Run: headless pygame with SDL's dummy video driver; simulated clock (each Clock.tick advances the game by its frame time, no real sleeping); random seed 0; keys injected as events and as key.get_pressed() state; no mouse input.
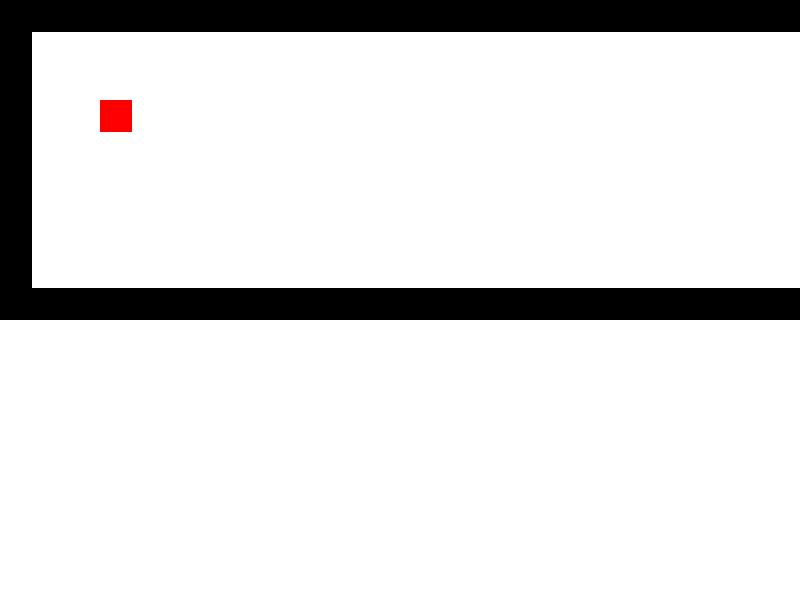
Frame 1 of 4 · flips 1–60 · no input
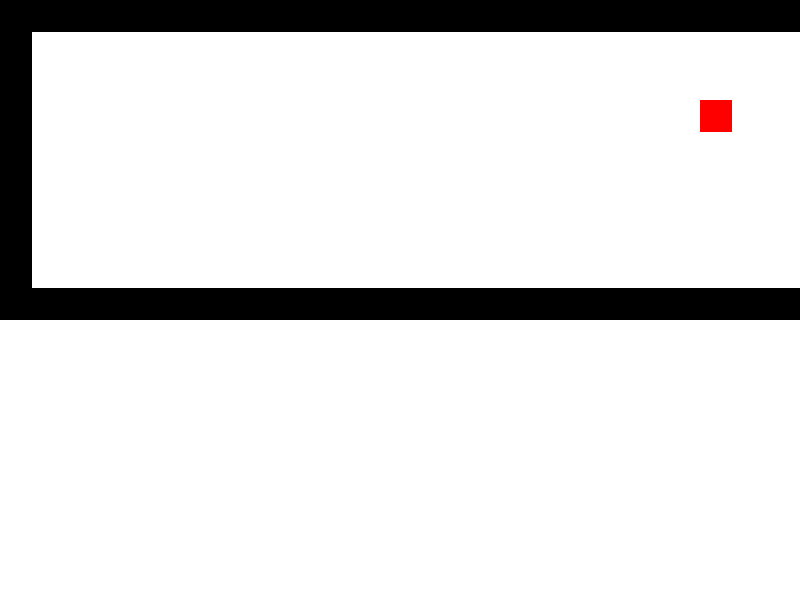
Frame 2 of 4 · flips 61–180 · tapped SPACE, RETURN · held RIGHT (→), D
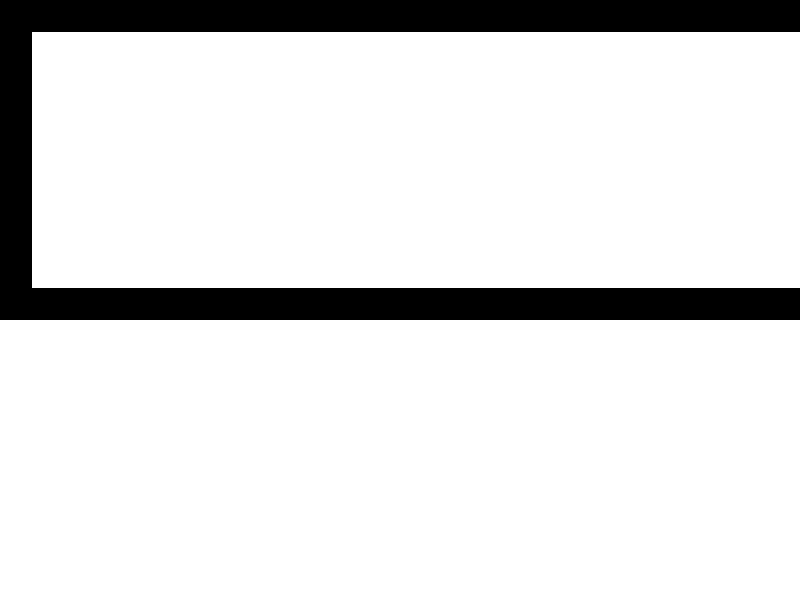
Frame 3 of 4 · flips 181–300 · held DOWN (↓), S
Frame 4 of 4 · flips 301–420 · held LEFT (←), A, UP (↑), W · screen same as frame 1, image omitted

The pygame program that drew these frames:

import pygame
import sys

# Initialize Pygame
pygame.init()

# Set up the display
WIDTH, HEIGHT = 800, 600
screen = pygame.display.set_mode((WIDTH, HEIGHT))
pygame.display.set_caption("Basic Platformer")

# Define colors
WHITE = (255, 255, 255)
BLACK = (0, 0, 0)

# Load the tile map
tile_map = [
    "PPPPPPPPPPPPPPPPPPPPPPPPPPPPPPPPPPPPPPPPPPPPPPPPPPPPPPPPPPPP",
    "P                                                          P",
    "P                                                          P",
    "P                                                          P",
    "P                                                          P",
    "P                                                          P",
    "P                                                          P",
    "P                                                          P",
    "P                                                          P",
    "PPPPPPPPPPPPPPPPPPPPPPPPPPPPPPPPPPPPPPPPPPPPPPPPPPPPPPPPPPPP"
]

# Define tile size and map dimensions
TILE_SIZE = 32
MAP_WIDTH = len(tile_map[0]) * TILE_SIZE
MAP_HEIGHT = len(tile_map) * TILE_SIZE

# Define player properties
player_image = pygame.Surface((TILE_SIZE, TILE_SIZE))
player_image.fill((255, 0, 0))
player_rect = player_image.get_rect()
player_rect.x = 100
player_rect.y = 100
player_speed = 5

# Main game loop
running = True
while running:
    for event in pygame.event.get():
        if event.type == pygame.QUIT:
            running = False

    # Move player
    keys = pygame.key.get_pressed()
    if keys[pygame.K_LEFT]:
        player_rect.x -= player_speed
    if keys[pygame.K_RIGHT]:
        player_rect.x += player_speed
    if keys[pygame.K_UP]:
        player_rect.y -= player_speed
    if keys[pygame.K_DOWN]:
        player_rect.y += player_speed

    # Draw background
    screen.fill(WHITE)

    # Draw tile map
    for y, row in enumerate(tile_map):
        for x, tile in enumerate(row):
            if tile == "P":
                pygame.draw.rect(screen, BLACK, (x * TILE_SIZE, y * TILE_SIZE, TILE_SIZE, TILE_SIZE))

    # Draw player
    screen.blit(player_image, player_rect)

    # Update display
    pygame.display.flip()

    # Cap the frame rate
    pygame.time.Clock().tick(60)

pygame.quit()
sys.exit()
